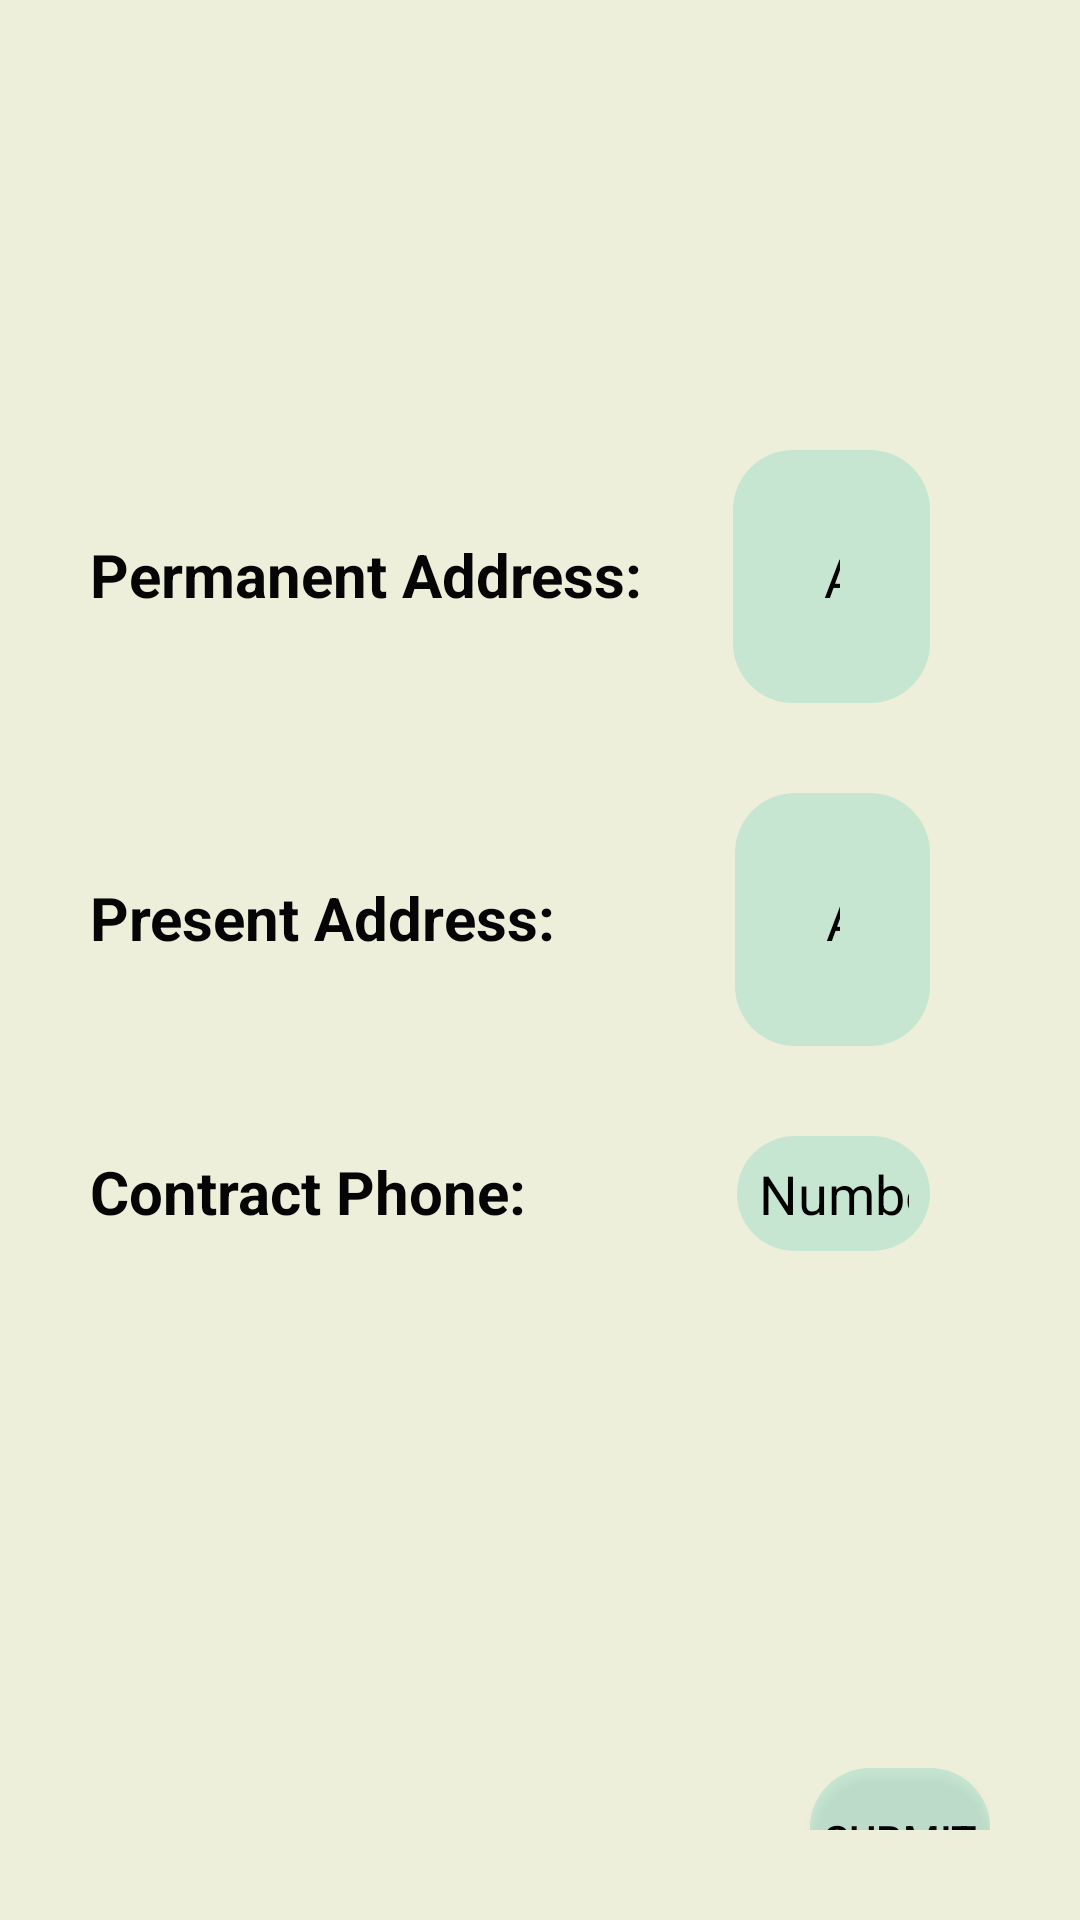

This screen was rendered from an Android layout file. Write that file and the resources it references.
<!-- AndroidManifest.xml: application theme Theme.AppCompat.DayNight.NoActionBar -->
<!-- res/layout/activity_registration3.xml -->
<?xml version="1.0" encoding="utf-8"?>
<LinearLayout xmlns:android="http://schemas.android.com/apk/res/android"
    android:layout_width="match_parent"
    android:layout_height="match_parent"
    xmlns:tools="http://schemas.android.com/tools"
    android:background="#EEEFDA"
    android:padding="30dp"

    android:orientation="vertical"
    tools:context=".Registration_3">




    <LinearLayout
        android:layout_width="match_parent"
        android:layout_height="wrap_content"
        android:layout_marginTop="120dp"

        >

        <TextView
            android:layout_width="wrap_content"
            android:layout_height="wrap_content"
            android:gravity="center"
            android:text="Permanent Address:"
            android:textStyle="bold"
            android:textColor="#050505"
            android:textSize="20dp"

            />

        <EditText
            android:id="@+id/permanent_address"
            android:layout_width="match_parent"
            android:layout_height="wrap_content"
            android:layout_marginRight="20dp"
            android:background="@drawable/box"
            android:baselineAligned="false"
            android:hint="Address"
            android:inputType="text"
            android:padding="30dp"
            android:textColor="#613636"
            android:textAlignment="center"
            android:layout_marginLeft="30dp"
            android:textColorHint="@color/black" />

    </LinearLayout>

    <LinearLayout
        android:layout_width="match_parent"
        android:layout_height="wrap_content"
        android:layout_marginTop="30dp"
        >

        <TextView
            android:layout_width="wrap_content"
            android:layout_height="wrap_content"
            android:gravity="center"
            android:text="Present Address:"
            android:textStyle="bold"
            android:textColor="#050505"
            android:textSize="20dp"

            />

        <EditText
            android:id="@+id/present_address"
            android:layout_width="match_parent"
            android:layout_height="wrap_content"
            android:layout_marginRight="20dp"
            android:background="@drawable/box"
            android:baselineAligned="false"
            android:hint="Address"
            android:inputType="textPostalAddress"
            android:padding="30dp"
            android:textAlignment="center"
            android:textColor="#613636"
            android:layout_marginLeft="60dp"
            android:textColorHint="@color/black" />

    </LinearLayout>


    <LinearLayout
        android:layout_width="match_parent"
        android:layout_height="wrap_content"
        android:layout_marginTop="30dp"
        >

        <TextView
            android:layout_width="wrap_content"
            android:layout_height="wrap_content"
            android:gravity="center"
            android:text="Contract Phone:"
            android:textColor="#050505"
            android:textStyle="bold"

            android:textSize="20dp"

            />

        <EditText
            android:id="@+id/number"
            android:layout_width="match_parent"
            android:layout_height="wrap_content"
            android:layout_marginRight="20dp"
            android:background="@drawable/box"
            android:baselineAligned="false"
            android:hint="Number"
            android:inputType="phone"
            android:padding="7dp"
            android:textAlignment="center"
            android:textColor="#613636"
            android:layout_marginLeft="70dp"
            android:textColorHint="@color/black" />

    </LinearLayout>


    <LinearLayout
        android:layout_width="match_parent"
        android:layout_height="match_parent"
        android:orientation="horizontal"

        android:gravity="center">


        <android.widget.Button
            android:id="@+id/submit"
            android:layout_marginTop="100dp"
            android:layout_width="wrap_content"
            android:layout_height="wrap_content"
            android:background="@drawable/box"
            android:text="Submit"
            android:textColor="@color/black"
            android:layout_marginLeft="240dp"
            android:textAlignment="center"
            tools:ignore="RtlCompat" />
    </LinearLayout>
    </LinearLayout>
<!-- resources referenced by this layout -->
<resources>
  <!-- drawable box (drawable) -->
  <?xml version="1.0" encoding="utf-8"?>
  <shape xmlns:android="http://schemas.android.com/apk/res/android"
      android:shape="rectangle"
  
      >
  
      <solid
          android:color="#5172D3BF"
          />
      <corners
          android:radius="20dp"
          />
  
  </shape>
  <!-- not gathered from this repository: default colours our renderer supplied (Android Studio template values) -->
  <color name="black">#FF000000</color>
</resources>
